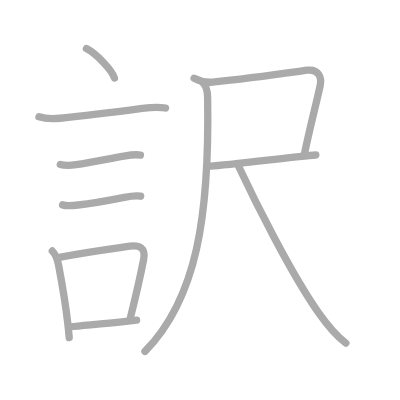
t = 0.00 s
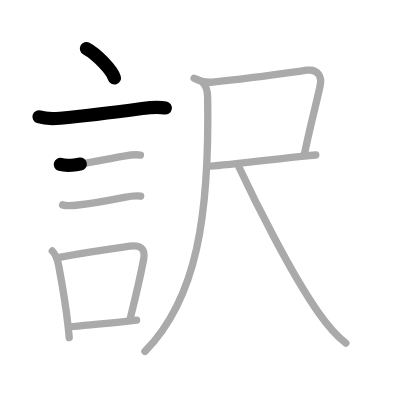
t = 2.25 s
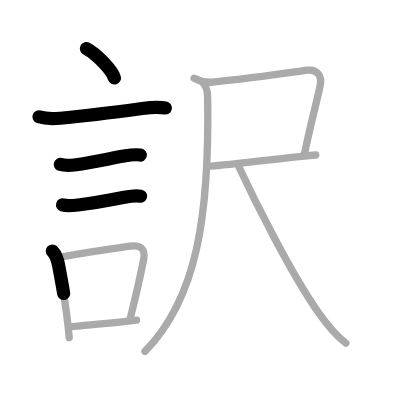
t = 4.50 s
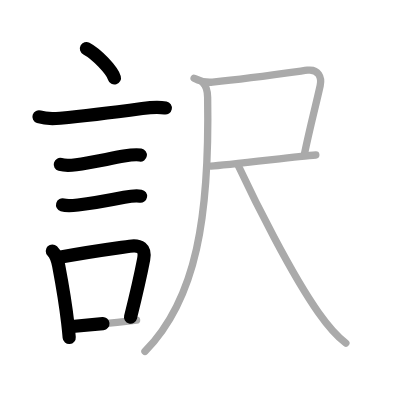
t = 6.50 s
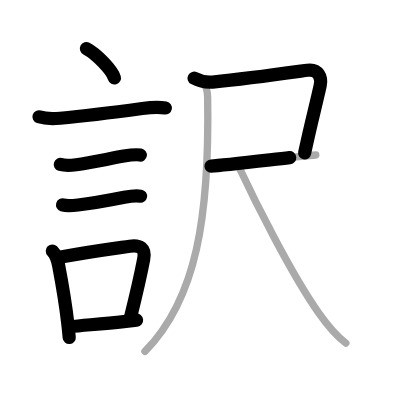
t = 8.75 s
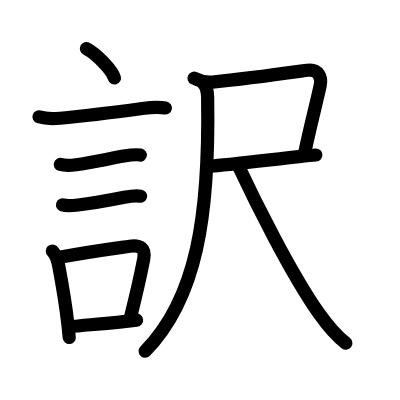
t = 11.00 s

The animated SVG that drew these frames (rendered in a browser with its animation timeline set to each time). Animation: 11 SMIL elements (animate=11); one cycle of 11.00 s.

<?xml version="1.0" standalone="no"?>
<!DOCTYPE svg PUBLIC "-//W3C//DTD SVG 1.1//EN"   "http://www.w3.org/Graphics/SVG/1.1/DTD/svg11.dtd">
<svg width="400px" height="400px"  version="1.1" xmlns="http://www.w3.org/2000/svg">
  <defs>
    <marker id="Triangle" viewBox="0 0 10 10" refX="0" refY="5" markerUnits="strokeWidth" markerWidth="3" style="stroke-opacity:0%;fill:#aaaaaa;" markerHeight="2" orient="auto">
      <path d="M 0 0 L 10 5 L 0 10 z" />
    </marker>
    
    <marker id="Arrow" viewBox="0 0 10 10" refX="5" refY="5" markerUnits="strokeWidth" markerWidth="1.8" style="stroke-opacity:0%;fill:#770000;" markerHeight="2" orient="auto">
      <path d="M 0 4 L 6 4 L 4 1 L 10 5 L 4 9 L 6 6 L 0 6 z" />
        <circle cx="5" cy="5" r="5" />
      </marker>
    
    <marker id="TriangleRed" viewBox="0 0 10 10" refX="0" refY="5" markerUnits="strokeWidth" markerWidth="3" style="stroke-opacity:0%;fill:#CC0000;" markerHeight="2" orient="auto">
      <path d="M 0 0 L 10 5 L 0 10 z" />
    </marker>
    
    <marker id="ArrowRed" viewBox="0 0 10 10" refX="5" refY="5" markerUnits="strokeWidth" markerWidth="1.8" style="stroke-opacity:0%;fill:#CC0000;" markerHeight="2" orient="auto">
      <path d="M 0 4 L 6 4 L 4 1 L 10 5 L 4 9 L 6 6 L 0 6 z" />
        <circle cx="5" cy="5" r="5" />
      </marker>
    
  </defs>
  
  <path style="fill:#ffffff; fill-opacity:100%; fill-rule:evenodd; stroke-width:0;" d="M 0 0 L 400px 0 L 400px 400px L 0 400px L 0 0" />

  <g transform="scale(3.6697247706422 3.6697247706422)">
<path style="fill:none; fill-opacity:0%; fill-rule:evenodd; stroke:#aaaaaa; stroke-opacity:100%; stroke-width: 1.5pt; stroke-linejoin:round; stroke-linecap:round;" d="M23.55 13.25c2.69 1.41 6.96 5.8 7.63 8"></path>
<path style="fill:none; fill-opacity:0%; fill-rule:evenodd; stroke:#aaaaaa; stroke-opacity:100%; stroke-width: 1.5pt; stroke-linejoin:round; stroke-linecap:round;" d="M10.62 31.83c1.7 0.56 4.01 0.55 5.76 0.39c7.62-0.72 15.85-1.79 22.38-2.67c2.14-0.29 4.19-0.54 6.34-0.12"></path>
<path style="fill:none; fill-opacity:0%; fill-rule:evenodd; stroke:#aaaaaa; stroke-opacity:100%; stroke-width: 1.5pt; stroke-linejoin:round; stroke-linecap:round;" d="M16.43 44.81c1.28 0.36 3.01 0.25 4.32 0.07c4.27-0.59 9-1.66 13.01-2.35c1.39-0.24 3.11-0.52 4.51-0.28"></path>
<path style="fill:none; fill-opacity:0%; fill-rule:evenodd; stroke:#aaaaaa; stroke-opacity:100%; stroke-width: 1.5pt; stroke-linejoin:round; stroke-linecap:round;" d="M17.05 55.83c1.21 0.37 2.98 0.17 4.22 0.03c3.67-0.39 7.21-1.02 12.59-2.09c1.38-0.27 3.07-0.56 4.47-0.31"></path>
<path style="fill:none; fill-opacity:0%; fill-rule:evenodd; stroke:#aaaaaa; stroke-opacity:100%; stroke-width: 1.5pt; stroke-linejoin:round; stroke-linecap:round;" d="M14.26 68.4c0.86 0.86 1.39 2.21 1.72 3.95c1.14 6.03 1.83 9.96 2.47 15.63c0.16 1.39 0.3 2.75 0.41 4.02"></path>
<path style="fill:none; fill-opacity:0%; fill-rule:evenodd; stroke:#aaaaaa; stroke-opacity:100%; stroke-width: 1.5pt; stroke-linejoin:round; stroke-linecap:round;" d="M16.19 70.12c7.93-1.5 13.03-2.16 19.19-3.03c2.69-0.38 4.35 0.49 3.77 3.54c-1.03 5.37-1.99 9.41-3.59 15.83"></path>
<path style="fill:none; fill-opacity:0%; fill-rule:evenodd; stroke:#aaaaaa; stroke-opacity:100%; stroke-width: 1.5pt; stroke-linejoin:round; stroke-linecap:round;" d="M18.92 89.05c4.49-0.45 9.18-0.83 14.81-1.42c1.11-0.12 2.28-0.25 3.49-0.38"></path>
<path style="fill:none; fill-opacity:0%; fill-rule:evenodd; stroke:#aaaaaa; stroke-opacity:100%; stroke-width: 1.5pt; stroke-linejoin:round; stroke-linecap:round;" d="M52.89 21.32c1.5 0.77 3.42 1.2 5.02 1.04c10.34-0.99 22.44-2.75 25.88-3.22c2.96-0.4 3.96 1.95 3.46 4.19C85.88 29.5 84.75 33.5 83 41.75"></path>
<path style="fill:none; fill-opacity:0%; fill-rule:evenodd; stroke:#aaaaaa; stroke-opacity:100%; stroke-width: 1.5pt; stroke-linejoin:round; stroke-linecap:round;" d="M57.5 45.25c3.43-0.2 16.2-1.73 23.99-2.58c2.02-0.22 3.64-0.38 4.57-0.43"></path>
<path style="fill:none; fill-opacity:0%; fill-rule:evenodd; stroke:#aaaaaa; stroke-opacity:100%; stroke-width: 1.5pt; stroke-linejoin:round; stroke-linecap:round;" d="M55.34 22.62c0.9 0.9 1.22 2.43 1.24 3.88c0.55 32.26-2.95 54.88-17.08 69.26"></path>
<path style="fill:none; fill-opacity:0%; fill-rule:evenodd; stroke:#aaaaaa; stroke-opacity:100%; stroke-width: 1.5pt; stroke-linejoin:round; stroke-linecap:round;" d="M64.75 44.75c4.75 10.16 14.56 29.82 22.03 40.44c2.04 2.89 4.47 6.06 7.47 8.31"></path>

<path style="fill:none; fill-opacity:0%; fill-rule:evenodd; stroke:#000000; stroke-opacity:100%; stroke-width: 2.7pt; stroke-linejoin:round; stroke-linecap:round;" d="M23.55 13.25c2.69 1.41 6.96 5.8 7.63 8" pathLength="100" stroke-dashoffset="100" stroke-dasharray="100 105"><animate id="dashAnim1" attributeName="stroke-dashoffset" from="100" to="0" dur="1s" calcMode="linear" fill="freeze"/></path>
<path style="fill:none; fill-opacity:0%; fill-rule:evenodd; stroke:#000000; stroke-opacity:100%; stroke-width: 2.7pt; stroke-linejoin:round; stroke-linecap:round;" d="M10.62 31.83c1.7 0.56 4.01 0.55 5.76 0.39c7.62-0.72 15.85-1.79 22.38-2.67c2.14-0.29 4.19-0.54 6.34-0.12" pathLength="100" stroke-dashoffset="100" stroke-dasharray="100 105"><animate id="dashAnim2" attributeName="stroke-dashoffset" from="100" to="0" dur="1s" calcMode="linear" begin="dashAnim1.end" fill="freeze"/></path>
<path style="fill:none; fill-opacity:0%; fill-rule:evenodd; stroke:#000000; stroke-opacity:100%; stroke-width: 2.7pt; stroke-linejoin:round; stroke-linecap:round;" d="M16.43 44.81c1.28 0.36 3.01 0.25 4.32 0.07c4.27-0.59 9-1.66 13.01-2.35c1.39-0.24 3.11-0.52 4.51-0.28" pathLength="100" stroke-dashoffset="100" stroke-dasharray="100 105"><animate id="dashAnim3" attributeName="stroke-dashoffset" from="100" to="0" dur="1s" calcMode="linear" begin="dashAnim2.end" fill="freeze"/></path>
<path style="fill:none; fill-opacity:0%; fill-rule:evenodd; stroke:#000000; stroke-opacity:100%; stroke-width: 2.7pt; stroke-linejoin:round; stroke-linecap:round;" d="M17.05 55.83c1.21 0.37 2.98 0.17 4.22 0.03c3.67-0.39 7.21-1.02 12.59-2.09c1.38-0.27 3.07-0.56 4.47-0.31" pathLength="100" stroke-dashoffset="100" stroke-dasharray="100 105"><animate id="dashAnim4" attributeName="stroke-dashoffset" from="100" to="0" dur="1s" calcMode="linear" begin="dashAnim3.end" fill="freeze"/></path>
<path style="fill:none; fill-opacity:0%; fill-rule:evenodd; stroke:#000000; stroke-opacity:100%; stroke-width: 2.7pt; stroke-linejoin:round; stroke-linecap:round;" d="M14.26 68.4c0.86 0.86 1.39 2.21 1.72 3.95c1.14 6.03 1.83 9.96 2.47 15.63c0.16 1.39 0.3 2.75 0.41 4.02" pathLength="100" stroke-dashoffset="100" stroke-dasharray="100 105"><animate id="dashAnim5" attributeName="stroke-dashoffset" from="100" to="0" dur="1s" calcMode="linear" begin="dashAnim4.end" fill="freeze"/></path>
<path style="fill:none; fill-opacity:0%; fill-rule:evenodd; stroke:#000000; stroke-opacity:100%; stroke-width: 2.7pt; stroke-linejoin:round; stroke-linecap:round;" d="M16.19 70.12c7.93-1.5 13.03-2.16 19.19-3.03c2.69-0.38 4.35 0.49 3.77 3.54c-1.03 5.37-1.99 9.41-3.59 15.83" pathLength="100" stroke-dashoffset="100" stroke-dasharray="100 105"><animate id="dashAnim6" attributeName="stroke-dashoffset" from="100" to="0" dur="1s" calcMode="linear" begin="dashAnim5.end" fill="freeze"/></path>
<path style="fill:none; fill-opacity:0%; fill-rule:evenodd; stroke:#000000; stroke-opacity:100%; stroke-width: 2.7pt; stroke-linejoin:round; stroke-linecap:round;" d="M18.92 89.05c4.49-0.45 9.18-0.83 14.81-1.42c1.11-0.12 2.28-0.25 3.49-0.38" pathLength="100" stroke-dashoffset="100" stroke-dasharray="100 105"><animate id="dashAnim7" attributeName="stroke-dashoffset" from="100" to="0" dur="1s" calcMode="linear" begin="dashAnim6.end" fill="freeze"/></path>
<path style="fill:none; fill-opacity:0%; fill-rule:evenodd; stroke:#000000; stroke-opacity:100%; stroke-width: 2.7pt; stroke-linejoin:round; stroke-linecap:round;" d="M52.89 21.32c1.5 0.77 3.42 1.2 5.02 1.04c10.34-0.99 22.44-2.75 25.88-3.22c2.96-0.4 3.96 1.95 3.46 4.19C85.88 29.5 84.75 33.5 83 41.75" pathLength="100" stroke-dashoffset="100" stroke-dasharray="100 105"><animate id="dashAnim8" attributeName="stroke-dashoffset" from="100" to="0" dur="1s" calcMode="linear" begin="dashAnim7.end" fill="freeze"/></path>
<path style="fill:none; fill-opacity:0%; fill-rule:evenodd; stroke:#000000; stroke-opacity:100%; stroke-width: 2.7pt; stroke-linejoin:round; stroke-linecap:round;" d="M57.5 45.25c3.43-0.2 16.2-1.73 23.99-2.58c2.02-0.22 3.64-0.38 4.57-0.43" pathLength="100" stroke-dashoffset="100" stroke-dasharray="100 105"><animate id="dashAnim9" attributeName="stroke-dashoffset" from="100" to="0" dur="1s" calcMode="linear" begin="dashAnim8.end" fill="freeze"/></path>
<path style="fill:none; fill-opacity:0%; fill-rule:evenodd; stroke:#000000; stroke-opacity:100%; stroke-width: 2.7pt; stroke-linejoin:round; stroke-linecap:round;" d="M55.34 22.62c0.9 0.9 1.22 2.43 1.24 3.88c0.55 32.26-2.95 54.88-17.08 69.26" pathLength="100" stroke-dashoffset="100" stroke-dasharray="100 105"><animate id="dashAnim10" attributeName="stroke-dashoffset" from="100" to="0" dur="1s" calcMode="linear" begin="dashAnim9.end" fill="freeze"/></path>
<path style="fill:none; fill-opacity:0%; fill-rule:evenodd; stroke:#000000; stroke-opacity:100%; stroke-width: 2.7pt; stroke-linejoin:round; stroke-linecap:round;" d="M64.75 44.75c4.75 10.16 14.56 29.82 22.03 40.44c2.04 2.89 4.47 6.06 7.47 8.31" pathLength="100" stroke-dashoffset="100" stroke-dasharray="100 105"><animate id="dashAnim11" attributeName="stroke-dashoffset" from="100" to="0" dur="1s" calcMode="linear" begin="dashAnim10.end" fill="freeze"/></path>

</g>

</svg>  
          
